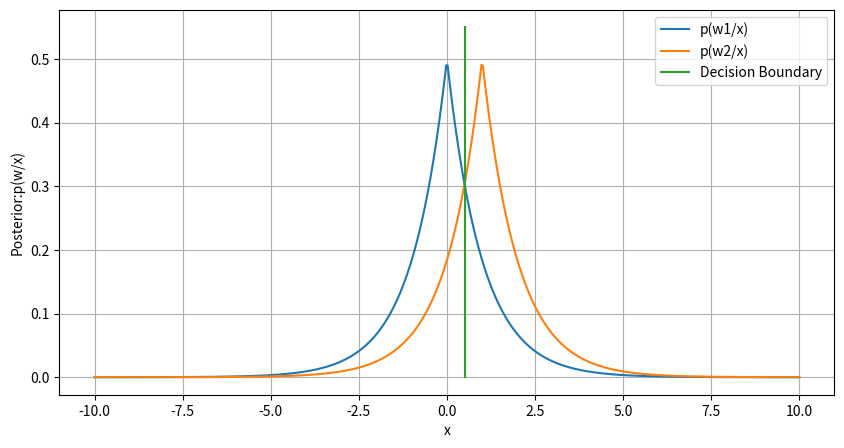

Here is the Python script that generated this plot:
import numpy as np
import matplotlib.pyplot as plt
import math

x = np.linspace(-10.0, 10.0, 500)
p1 = (1/2)*np.exp(-abs(x))
p2 = (1/2)*np.exp(-abs(x-1))

print('Name : Aniket Chauhan')
print('Roll Number : MT20030')
plt.figure(figsize = (10, 5)) 
plt.plot(x, p1,label = 'h') 
plt.plot(x, p2) 
plt.plot([0.5,0.5],[0.0,0.55])
plt.ylabel('Posterior:p(w/x)')
plt.xlabel('x')
plt.legend(["p(w1/x)", "p(w2/x)","Decision Boundary"])
plt.grid()
plt.show()